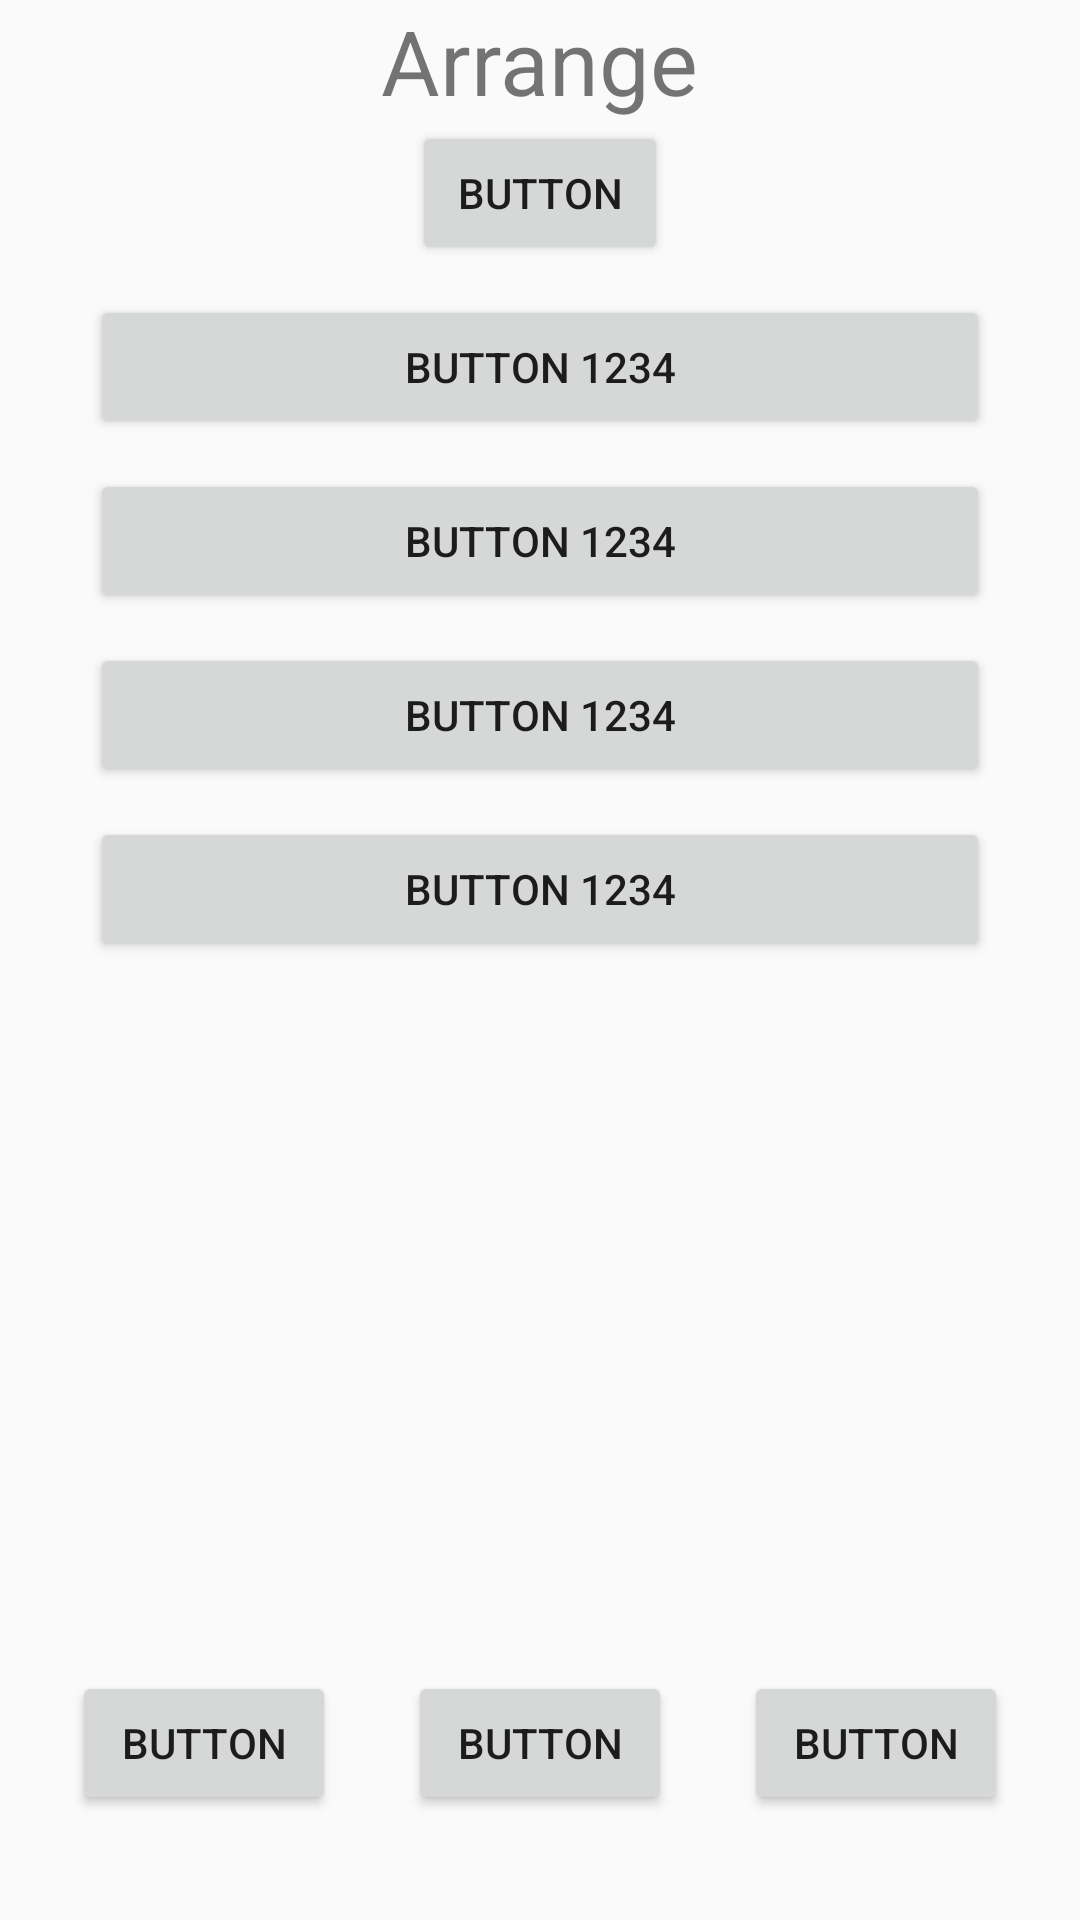

Here is an Android app screen rendered from its layout file. Give the layout XML and the strings, colors and styles it references.
<!-- AndroidManifest.xml: application theme Theme.ConstraintsLayoutPractice -->
<!-- res/layout/activity_basic_arrange.xml -->
<?xml version="1.0" encoding="utf-8"?>
<androidx.constraintlayout.widget.ConstraintLayout xmlns:android="http://schemas.android.com/apk/res/android"
    xmlns:app="http://schemas.android.com/apk/res-auto"
    xmlns:tools="http://schemas.android.com/tools"
    android:layout_width="match_parent"
    android:layout_height="match_parent">

    <TextView
        android:id="@+id/textView"
        android:layout_width="wrap_content"
        android:layout_height="wrap_content"
        android:text="Arrange"
        android:textSize="30sp"
        app:layout_constraintEnd_toEndOf="parent"
        app:layout_constraintStart_toStartOf="parent"
        app:layout_constraintTop_toTopOf="parent" />

    <Button
        android:id="@+id/btn5"
        android:layout_width="0dp"
        android:layout_height="wrap_content"
        android:text="Button"
        app:layout_constraintDimensionRatio="w, 16: 9"
        app:layout_constraintEnd_toEndOf="parent"
        app:layout_constraintStart_toStartOf="parent"
        app:layout_constraintTop_toBottomOf="@id/textView" />

    <Button
        android:id="@+id/btn6"
        android:layout_width="300dp"
        android:layout_height="wrap_content"
        android:layout_marginTop="10dp"
        android:text="button 1234"
        app:layout_constraintBottom_toTopOf="@id/btn7"
        app:layout_constraintEnd_toEndOf="parent"
        app:layout_constraintStart_toStartOf="parent"
        app:layout_constraintTop_toBottomOf="@id/btn5" />

    <Button
        android:id="@+id/btn7"
        android:layout_width="300dp"
        android:layout_height="wrap_content"
        android:layout_marginTop="10dp"
        android:text="button 1234"
        app:layout_constraintBottom_toTopOf="@id/btn8"
        app:layout_constraintEnd_toEndOf="parent"
        app:layout_constraintStart_toStartOf="parent"
        app:layout_constraintTop_toBottomOf="@id/btn6" />

    <Button
        android:id="@+id/btn8"
        android:layout_width="300dp"
        android:layout_height="wrap_content"
        android:layout_marginTop="10dp"
        android:text="button 1234"
        app:layout_constraintBottom_toTopOf="@id/btn9"
        app:layout_constraintEnd_toEndOf="parent"
        app:layout_constraintStart_toStartOf="parent"
        app:layout_constraintTop_toBottomOf="@id/btn7" />

    <Button
        android:id="@+id/btn9"
        android:layout_width="300dp"
        android:layout_height="wrap_content"
        android:layout_marginTop="10dp"
        android:text="button 1234"
        app:layout_constraintEnd_toEndOf="parent"
        app:layout_constraintStart_toStartOf="parent"
        app:layout_constraintTop_toBottomOf="@id/btn8" />

    <Button
        android:id="@+id/btn10"
        android:layout_width="wrap_content"
        android:layout_height="wrap_content"
        android:layout_marginBottom="35dp"
        android:text="Button"
        app:layout_constraintBottom_toBottomOf="parent"
        app:layout_constraintEnd_toStartOf="@+id/btn11"
        app:layout_constraintHorizontal_bias="0.5"
        app:layout_constraintStart_toStartOf="parent" />

    <Button
        android:id="@+id/btn11"
        android:layout_width="wrap_content"
        android:layout_height="wrap_content"
        android:layout_marginBottom="35dp"
        android:text="Button"
        app:layout_constraintEnd_toStartOf="@+id/btn12"
        app:layout_constraintHorizontal_bias="0.5"
        app:layout_constraintStart_toEndOf="@+id/btn10"
        app:layout_constraintTop_toTopOf="@+id/btn10" />

    <Button
        android:id="@+id/btn12"
        android:layout_width="wrap_content"
        android:layout_height="wrap_content"
        android:layout_marginBottom="35dp"
        android:text="Button"
        app:layout_constraintEnd_toEndOf="parent"
        app:layout_constraintHorizontal_bias="0.5"
        app:layout_constraintStart_toEndOf="@+id/btn11"
        app:layout_constraintTop_toTopOf="@+id/btn11" />

</androidx.constraintlayout.widget.ConstraintLayout>
<!-- resources referenced by this layout -->
<resources>
  <style name="Theme.ConstraintsLayoutPractice" parent="Theme.AppCompat.Light.NoActionBar">
          
          <item name="colorPrimary">@color/purple_500</item>
          <item name="colorPrimaryVariant">@color/purple_700</item>
          <item name="colorOnPrimary">@color/white</item>
          
          <item name="colorSecondary">@color/teal_200</item>
          <item name="colorSecondaryVariant">@color/teal_700</item>
          <item name="colorOnSecondary">@color/black</item>
          
          <item name="android:statusBarColor" tools:targetApi="l">?attr/colorPrimaryVariant</item>
          
      </style>
  <!-- not gathered from this repository: default colours our renderer supplied (Android Studio template values) -->
  <color name="purple_500">#FF6200EE</color>
  <color name="purple_700">#FF3700B3</color>
  <color name="teal_200">#FF03DAC5</color>
  <color name="teal_700">#FF018786</color>
  <color name="black">#FF000000</color>
  <color name="white">#FFFFFFFF</color>
</resources>
